Photos from the image-classification dataset "Final" in the GitHub repository Ren-GT/Final. Its 6 classes are: corn cercospora leaf spot, corn northern leaf blight, pepper bacterial spot, potato early blight, potato late blight, potato healthy.

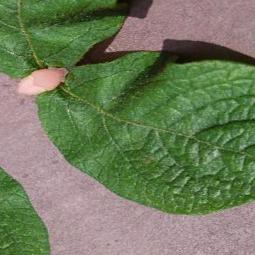
Label: potato healthy

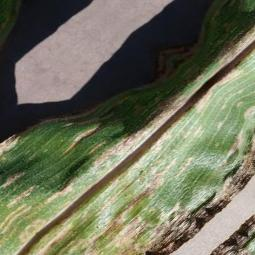
Label: corn cercospora leaf spot

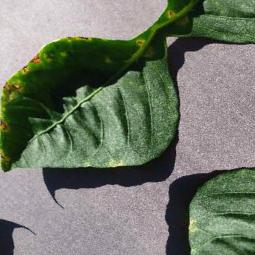
Label: pepper bacterial spot

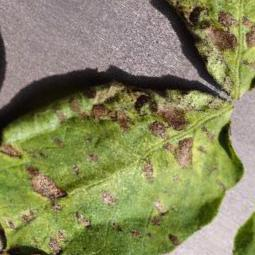
Label: potato early blight

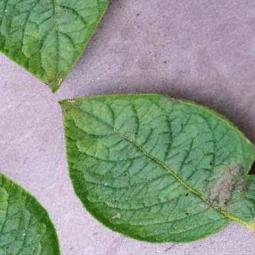
Label: potato late blight

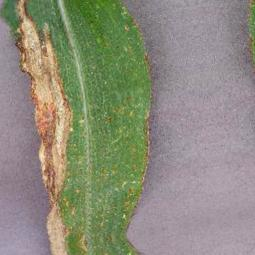
Label: corn northern leaf blight
